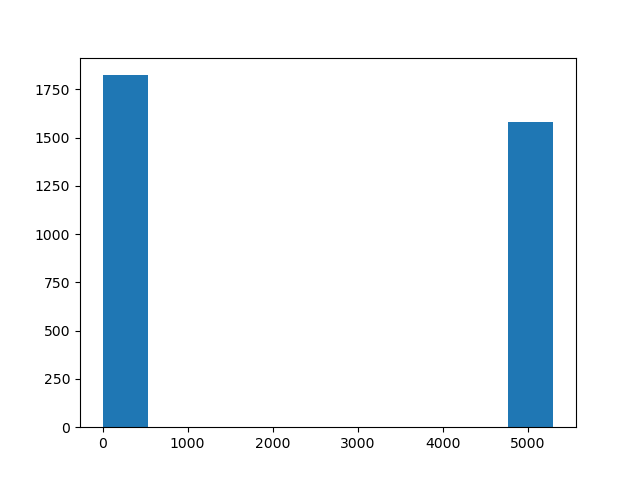

Source data for this figure (header and first rows):
range of distance, number in the range
(0.0,530.0000311719336), 1824
(4770.000280547403,5300.000311719336), 1584
